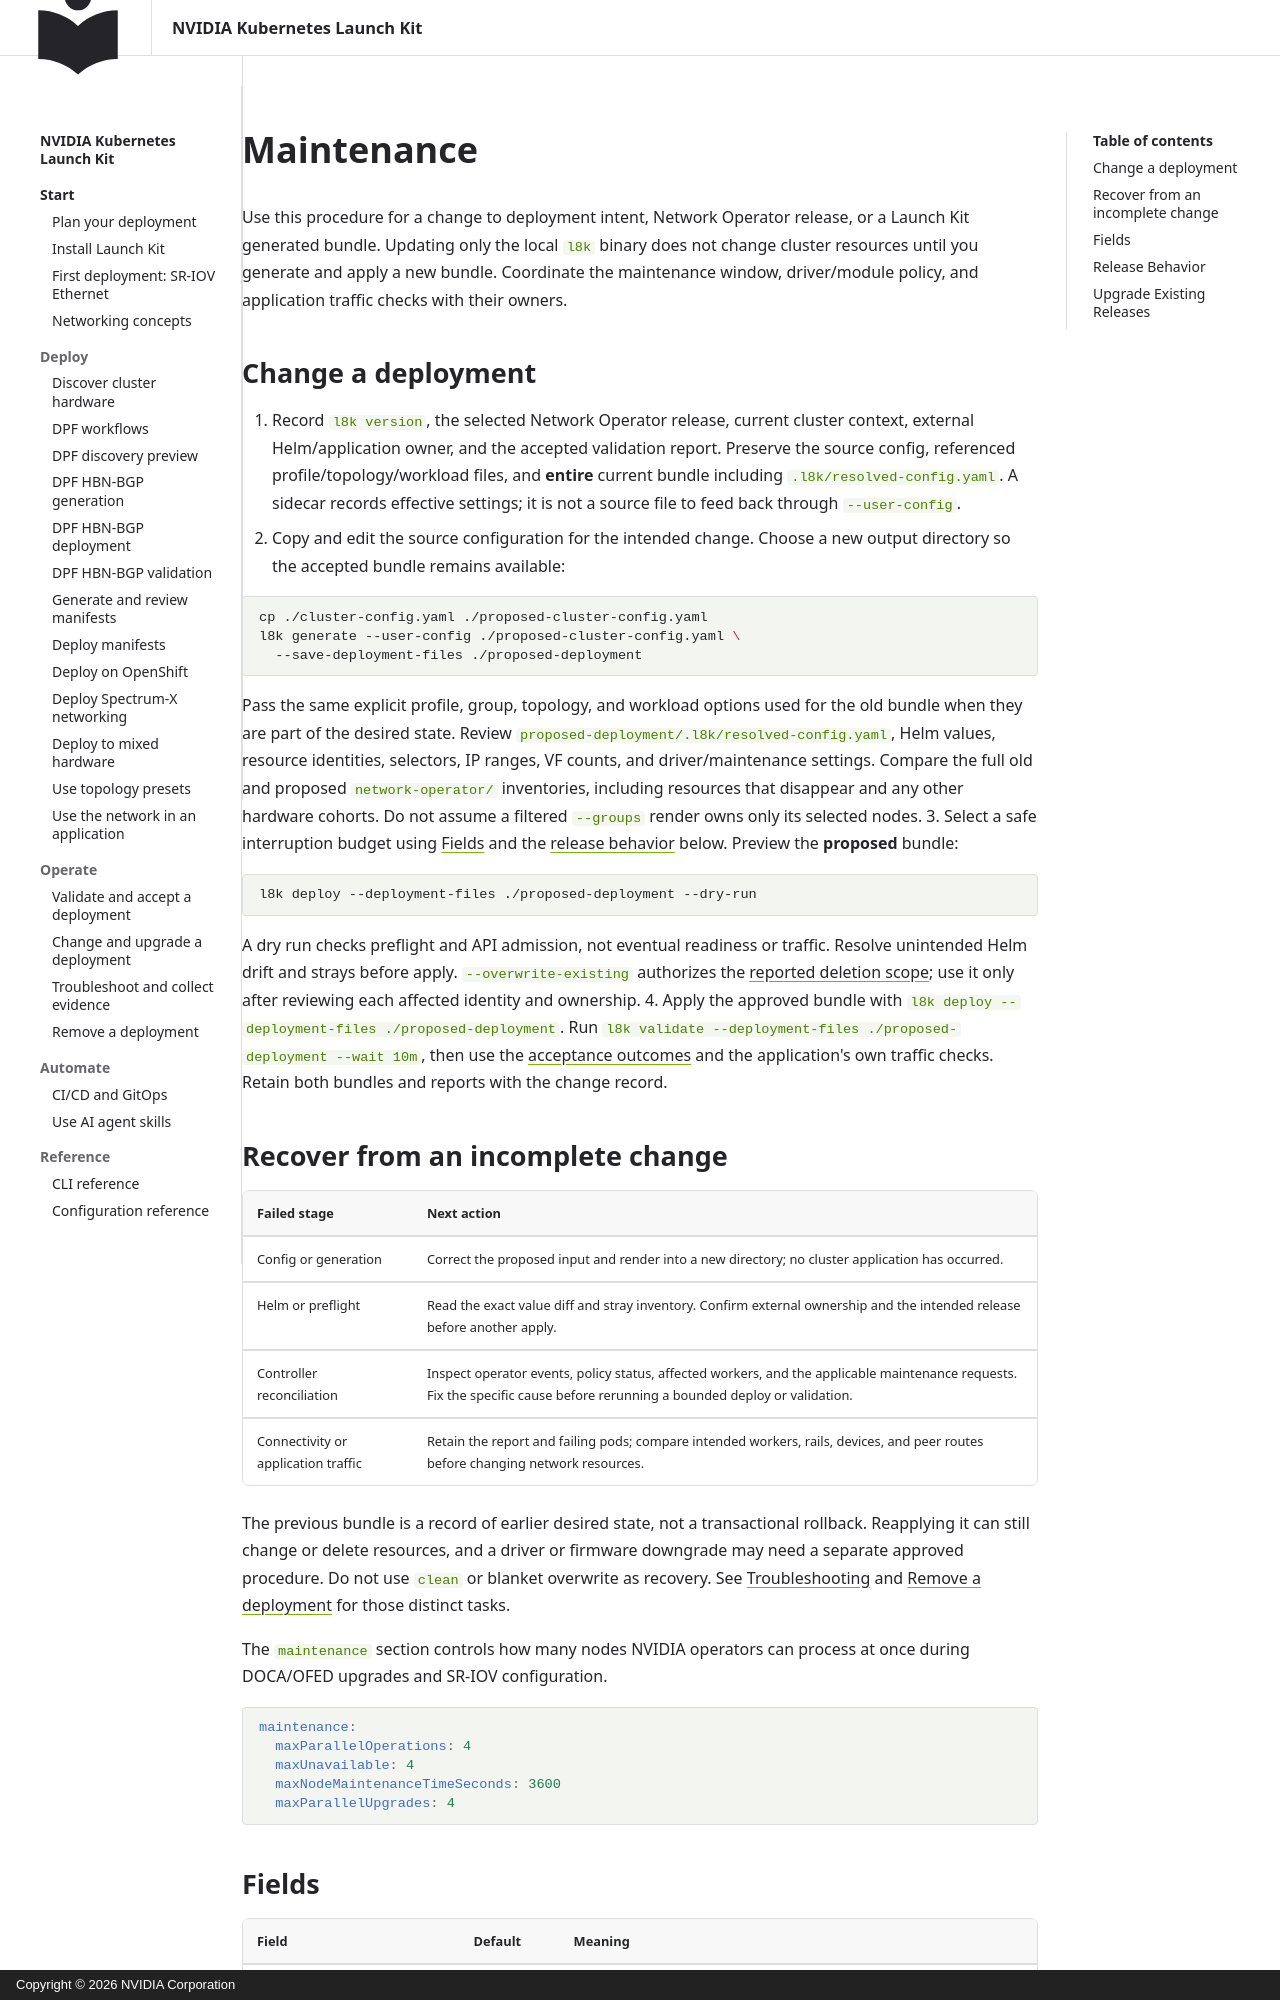

repository: NVIDIA/k8s-launch-kit · page: user/maintenance/index.html · generator: mkdocs · copyright: Copyright © 2026 NVIDIA Corporation

<!--
SPDX-FileCopyrightText: Copyright 2026 NVIDIA CORPORATION & AFFILIATES
SPDX-License-Identifier: Apache-2.0
-->

# Maintenance

Use this procedure for a change to deployment intent, Network Operator release, or a Launch Kit generated bundle. Updating only the local `l8k` binary does not change cluster resources until you generate and apply a new bundle. Coordinate the maintenance window, driver/module policy, and application traffic checks with their owners.

## Change a deployment

1. Record `l8k version`, the selected Network Operator release, current cluster context, external Helm/application owner, and the accepted validation report. Preserve the source config, referenced profile/topology/workload files, and **entire** current bundle including `.l8k/resolved-config.yaml`. A sidecar records effective settings; it is not a source file to feed back through `--user-config`.
2. Copy and edit the source configuration for the intended change. Choose a new output directory so the accepted bundle remains available:

   ```bash
   cp ./cluster-config.yaml ./proposed-cluster-config.yaml
   l8k generate --user-config ./proposed-cluster-config.yaml \
     --save-deployment-files ./proposed-deployment
   ```

   Pass the same explicit profile, group, topology, and workload options used for the old bundle when they are part of the desired state. Review `proposed-deployment/.l8k/resolved-config.yaml`, Helm values, resource identities, selectors, IP ranges, VF counts, and driver/maintenance settings. Compare the full old and proposed `network-operator/` inventories, including resources that disappear and any other hardware cohorts. Do not assume a filtered `--groups` render owns only its selected nodes.
3. Select a safe interruption budget using [Fields](#fields) and the [release behavior](#release-behavior) below. Preview the **proposed** bundle:

   ```bash
   l8k deploy --deployment-files ./proposed-deployment --dry-run
   ```

   A dry run checks preflight and API admission, not eventual readiness or traffic. Resolve unintended Helm drift and strays before apply. `--overwrite-existing` authorizes the [reported deletion scope](../advanced/deployment.md#stray-resource-deletion-boundary); use it only after reviewing each affected identity and ownership.
4. Apply the approved bundle with `l8k deploy --deployment-files ./proposed-deployment`. Run `l8k validate --deployment-files ./proposed-deployment --wait 10m`, then use the [acceptance outcomes](validation.md#acceptance-outcomes) and the application's own traffic checks. Retain both bundles and reports with the change record.

## Recover from an incomplete change

| Failed stage | Next action |
| --- | --- |
| Config or generation | Correct the proposed input and render into a new directory; no cluster application has occurred. |
| Helm or preflight | Read the exact value diff and stray inventory. Confirm external ownership and the intended release before another apply. |
| Controller reconciliation | Inspect operator events, policy status, affected workers, and the applicable maintenance requests. Fix the specific cause before rerunning a bounded deploy or validation. |
| Connectivity or application traffic | Retain the report and failing pods; compare intended workers, rails, devices, and peer routes before changing network resources. |

The previous bundle is a record of earlier desired state, not a transactional rollback. Reapplying it can still change or delete resources, and a driver or firmware downgrade may need a separate approved procedure. Do not use `clean` or blanket overwrite as recovery. See [Troubleshooting](troubleshooting.md) and [Remove a deployment](cleanup.md) for those distinct tasks.

The `maintenance` section controls how many nodes NVIDIA operators can process at once during DOCA/OFED upgrades and SR-IOV configuration.

```yaml
maintenance:
  maxParallelOperations: 4
  maxUnavailable: 4
  maxNodeMaintenanceTimeSeconds: 3600
  maxParallelUpgrades: 4
```
